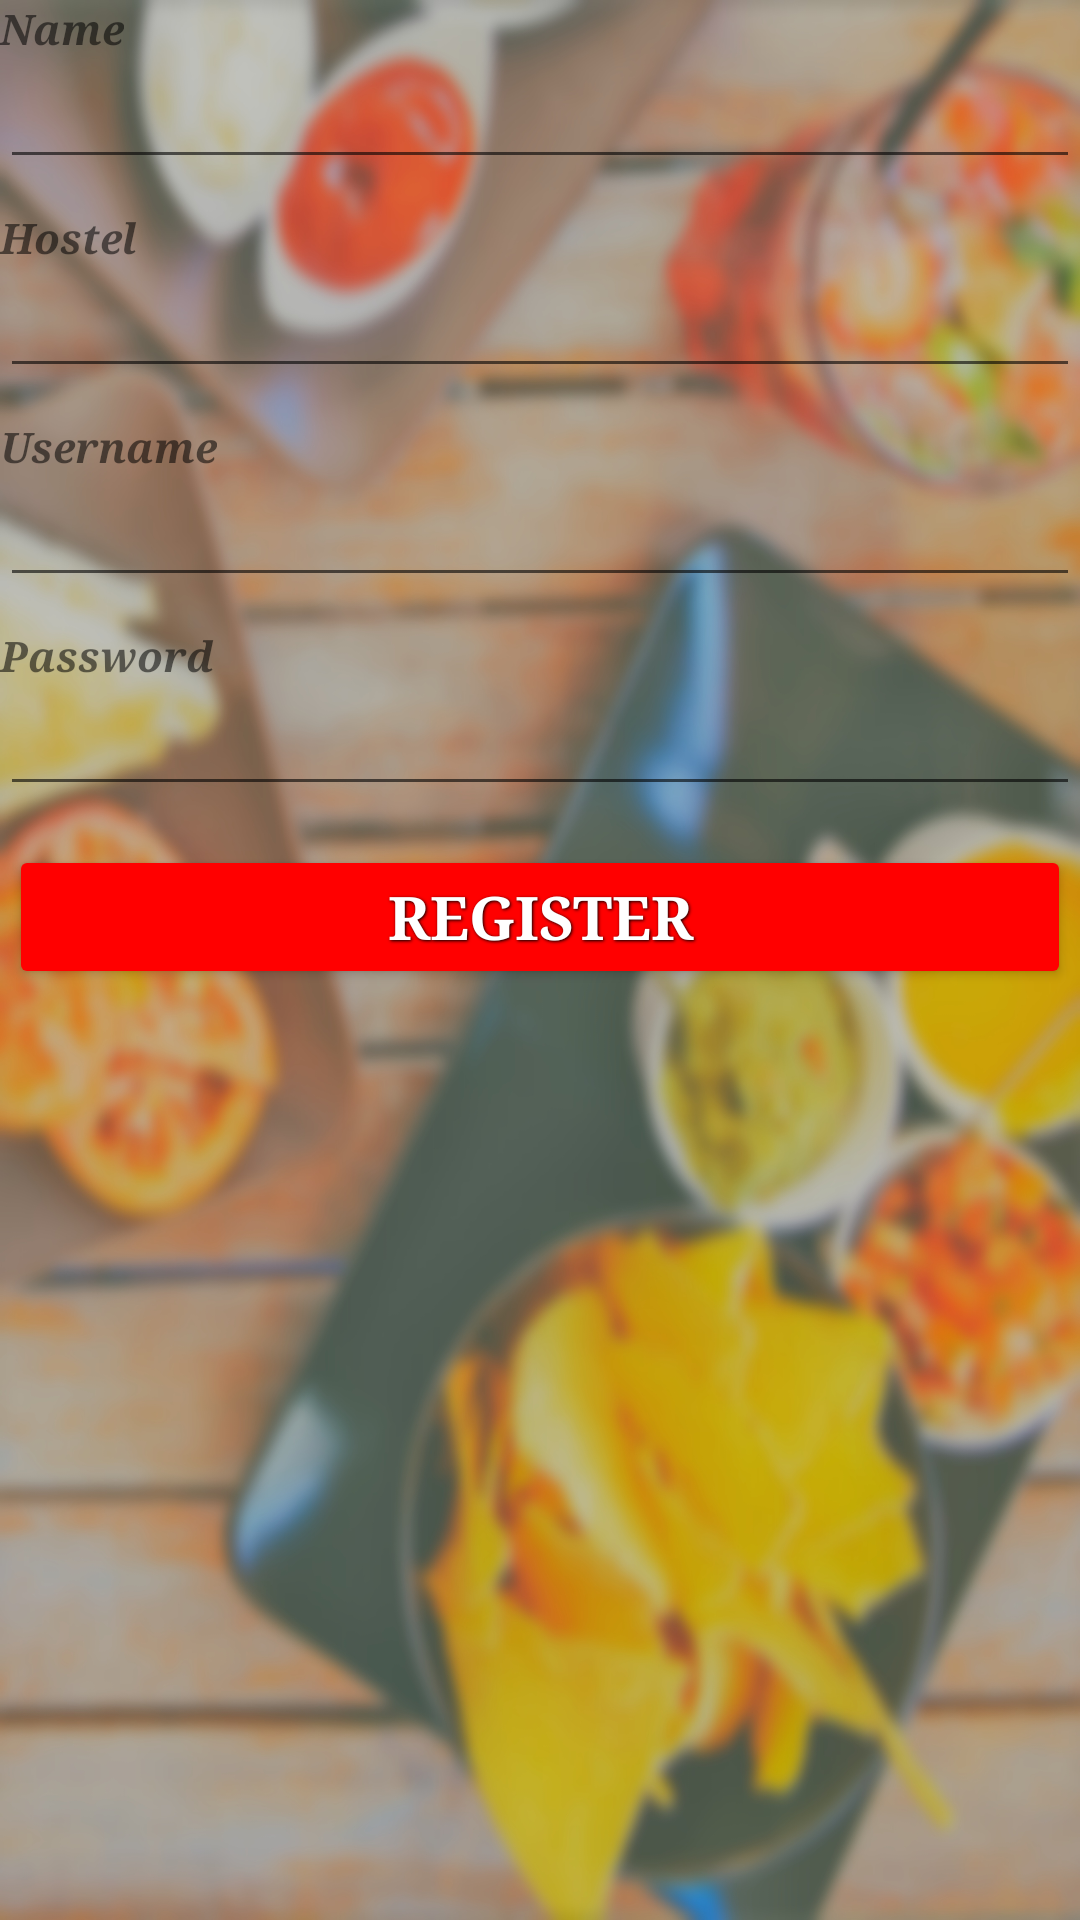

This screen was rendered from an Android layout file. Write that file and the resources it references.
<!-- AndroidManifest.xml: application theme AppTheme -->
<!-- res/layout/activity_register.xml -->
<?xml version="1.0" encoding="utf-8"?>

<LinearLayout xmlns:android="http://schemas.android.com/apk/res/android"
    xmlns:app="http:// schemas.android.com/apk/res-auto"
    xmlns:tools="http://schemas.android.com/tools"
    android:background="@mipmap/foodsaladrestaurantperson"
    android:orientation="vertical"
    android:layout_height="match_parent"
    android:layout_width="match_parent">

    <TextView
        android:layout_width="wrap_content"
        android:typeface="serif"
        android:text="Name"
        android:textStyle="bold|italic"
        android:layout_height="wrap_content" />

    <EditText
        android:id="@+id/etName"
        android:layout_width="match_parent"
        android:typeface="serif"
        android:layout_marginBottom="10dp"
        android:layout_height="wrap_content" />

    <TextView
        android:layout_width="wrap_content"
        android:text="Hostel"
        android:textStyle="bold|italic"
        android:typeface="serif"
        android:layout_height="wrap_content" />

    <EditText
        android:id="@+id/etAge"
        android:typeface="serif"
        android:layout_width="match_parent"
        android:layout_marginBottom="10dp"
        android:layout_height="wrap_content" />

    <TextView
        android:layout_width="wrap_content"
        android:typeface="serif"
        android:textStyle="bold|italic"
        android:text="Username"
        android:layout_height="wrap_content" />


    <EditText
        android:id="@+id/etUsername"
        android:layout_width="match_parent"
        android:layout_marginBottom="10dp"
        android:typeface="serif"
        android:layout_height="wrap_content" />

    <TextView
        android:layout_width="wrap_content"
        android:typeface="serif"
        android:textStyle="bold|italic"
        android:text="Password"
        android:layout_height="wrap_content" />

    <EditText
        android:id="@+id/etPassword"
        android:layout_width="match_parent"
        android:inputType="textPassword"
        android:layout_marginBottom="10dp"
        android:typeface="serif"
        android:layout_height="wrap_content" />

    <Button
        android:id="@+id/bRegister"
        android:text="Register"
        android:typeface="serif"
        android:backgroundTint="#ff0000"
        android:layout_width="match_parent"
        style="@style/button_text"
        android:textSize="20sp"
        android:layout_height="wrap_content" />

</LinearLayout>
<!-- resources referenced by this layout -->
<resources>
  <!-- mipmap foodsaladrestaurantperson: jpg bitmap (mipmap-xxhdpi, 851940 bytes) -->
  <style name="button_text">
          <item name="android:layout_width">fill_parent</item>
          <item name="android:layout_height">wrap_content</item>
          <item name="android:textColor">#ffffff</item>
          <item name="android:gravity">center</item>
          <item name="android:layout_margin">3dp</item>
          <item name="android:textSize">30dp</item>
          <item name="android:textStyle">bold</item>
          <item name="android:shadowColor">#000000</item>
          <item name="android:shadowDx">1</item>
          <item name="android:shadowDy">1</item>
          <item name="android:shadowRadius">2</item>
      </style>
  <style name="AppTheme" parent="Theme.AppCompat.Light.DarkActionBar">
          
          <item name="colorPrimary">@color/colorPrimary</item>
          <item name="colorPrimaryDark">@color/colorPrimaryDark</item>
          <item name="colorAccent">@color/colorAccent</item>
      </style>
  <color name="colorPrimary">#3F51B5</color>
  <color name="colorPrimaryDark">#303F9F</color>
  <color name="colorAccent">#FF4081</color>
</resources>
